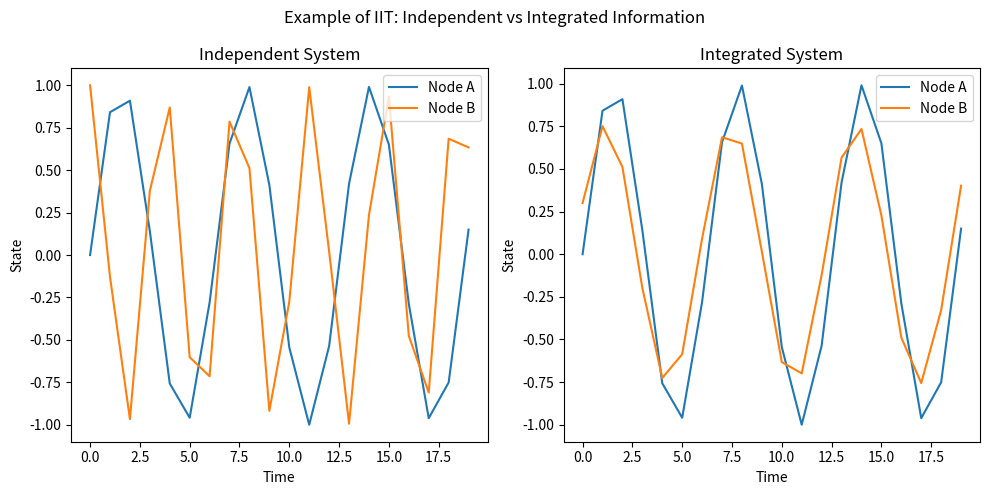

The script that saved this image:
#!/usr/bin/env python3

import numpy as np
import matplotlib.pyplot as plt

# Time steps
time = np.arange(0, 20, 1)

# Independent system:
# Node A and Node B change independently
A_independent = np.sin(time)
B_independent = np.cos(time * 1.7)

# Integrated system:
# Node A and Node B influence each other
A_integrated = np.sin(time)
B_integrated = 0.7 * A_integrated + 0.3 * np.cos(time)

plt.figure(figsize=(10, 5))

# Plot independent system
plt.subplot(1, 2, 1)
plt.plot(time, A_independent, label="Node A")
plt.plot(time, B_independent, label="Node B")
plt.title("Independent System")
plt.xlabel("Time")
plt.ylabel("State")
plt.legend()

# Plot integrated system
plt.subplot(1, 2, 2)
plt.plot(time, A_integrated, label="Node A")
plt.plot(time, B_integrated, label="Node B")
plt.title("Integrated System")
plt.xlabel("Time")
plt.ylabel("State")
plt.legend()

plt.suptitle("Example of IIT: Independent vs Integrated Information")
plt.tight_layout()
plt.show()
